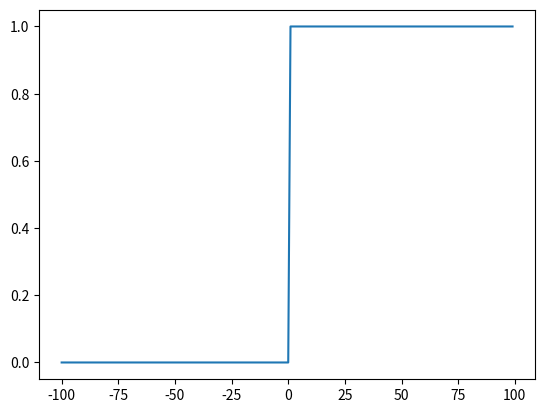

Reproduce this figure in Python.
import numpy as np
import matplotlib.pyplot as plt

x = list(range(-100,100))
y = []
def f(x):
    for i in x:
        if i <= 0:
            y.append(0)
        else:
            y.append(1)
    return y
y = f(x)
plt.plot(x, y)
plt.show()